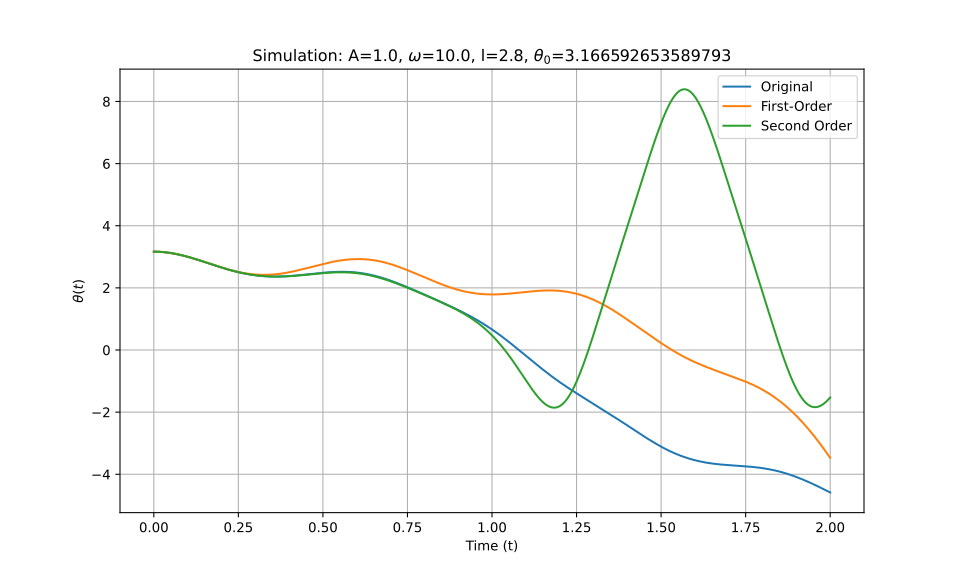

Values plotted in this chart, from the file beside it:
t_eval, Equation_1, Equation_2, Equation_3
0.0, 3.167, 3.167, 3.167
0.002002, 3.167, 3.167, 3.167
0.004004, 3.166, 3.166, 3.166
0.006006, 3.166, 3.166, 3.166
0.008008, 3.165, 3.165, 3.165
0.01001, 3.165, 3.165, 3.165
0.01201, 3.164, 3.164, 3.164
0.01401, 3.163, 3.163, 3.163
0.01602, 3.162, 3.162, 3.162
0.01802, 3.161, 3.161, 3.161
0.02002, 3.159, 3.159, 3.159
0.02202, 3.158, 3.158, 3.158
0.02402, 3.156, 3.156, 3.156
0.02603, 3.155, 3.155, 3.155
0.02803, 3.153, 3.153, 3.153
0.03003, 3.151, 3.151, 3.151
0.03203, 3.148, 3.148, 3.148
0.03403, 3.146, 3.146, 3.146
0.03604, 3.144, 3.144, 3.144
0.03804, 3.141, 3.141, 3.141
0.04004, 3.138, 3.138, 3.138
0.04204, 3.135, 3.135, 3.135
0.04404, 3.132, 3.132, 3.132
0.04605, 3.129, 3.129, 3.129
0.04805, 3.126, 3.126, 3.126
0.05005, 3.123, 3.123, 3.123
0.05205, 3.119, 3.119, 3.119
0.05405, 3.115, 3.116, 3.115
0.05606, 3.112, 3.112, 3.112
0.05806, 3.108, 3.108, 3.108
0.06006, 3.104, 3.104, 3.104
0.06206, 3.1, 3.1, 3.1
0.06406, 3.095, 3.096, 3.095
0.06607, 3.091, 3.091, 3.091
0.06807, 3.087, 3.087, 3.087
0.07007, 3.082, 3.082, 3.082
0.07207, 3.077, 3.077, 3.077
0.07407, 3.073, 3.073, 3.073
0.07608, 3.068, 3.068, 3.068
0.07808, 3.063, 3.063, 3.063
0.08008, 3.058, 3.058, 3.058
0.08208, 3.052, 3.053, 3.052
0.08408, 3.047, 3.047, 3.047
0.08609, 3.042, 3.042, 3.042
0.08809, 3.036, 3.036, 3.036
0.09009, 3.031, 3.031, 3.031
0.09209, 3.025, 3.025, 3.025
0.09409, 3.019, 3.019, 3.019
0.0961, 3.014, 3.014, 3.014
0.0981, 3.008, 3.008, 3.008
0.1001, 3.002, 3.002, 3.002
0.1021, 2.996, 2.996, 2.996
0.1041, 2.99, 2.99, 2.99
0.1061, 2.983, 2.983, 2.983
0.1081, 2.977, 2.977, 2.977
0.1101, 2.971, 2.971, 2.971
0.1121, 2.964, 2.964, 2.964
0.1141, 2.958, 2.958, 2.958
0.1161, 2.951, 2.951, 2.951
0.1181, 2.945, 2.945, 2.945
... 940 more rows
